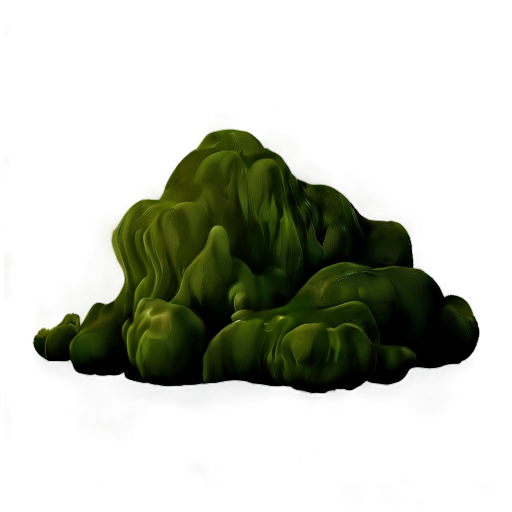
Generation parameters embedded in this image by AUTOMATIC1111 Stable Diffusion web UI or a fork of it (Forge, ...) (PNG 'parameters' text chunk):
simple background, white_black color, animated, no border, no outline, best quality, cave moss
Steps: 20, Sampler: DPM++ 2M SDE, Schedule type: Karras, CFG scale: 5, Seed: 702221318, Size: 512x512, Model hash: 8a58d18e75, Model: gameIconInstitute_v4XL, layerdiffusion_enabled: True, layerdiffusion_method: (SDXL) Only Generate Transparent Image (Attention Injection), layerdiffusion_weight: 1, layerdiffusion_ending_step: 1, layerdiffusion_fg_image: False, layerdiffusion_bg_image: False, layerdiffusion_blend_image: False, layerdiffusion_resize_mode: Crop and Resize, layerdiffusion_fg_additional_prompt: , layerdiffusion_bg_additional_prompt: , layerdiffusion_blend_additional_prompt: , Version: f2.0.1v1.10.1-previous-556-gcc378589